Photos from the image-classification dataset "Final-400X" in the GitHub repository pratham-asthana/BCD. Its 2 classes are: benign, malignant.

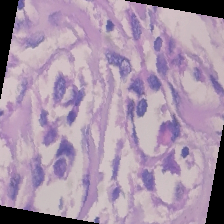
Label: malignant

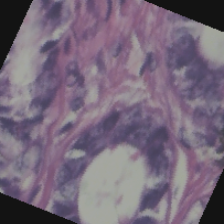
Label: benign

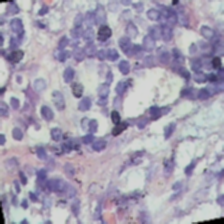
Label: benign

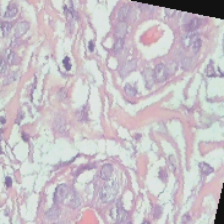
Label: benign
